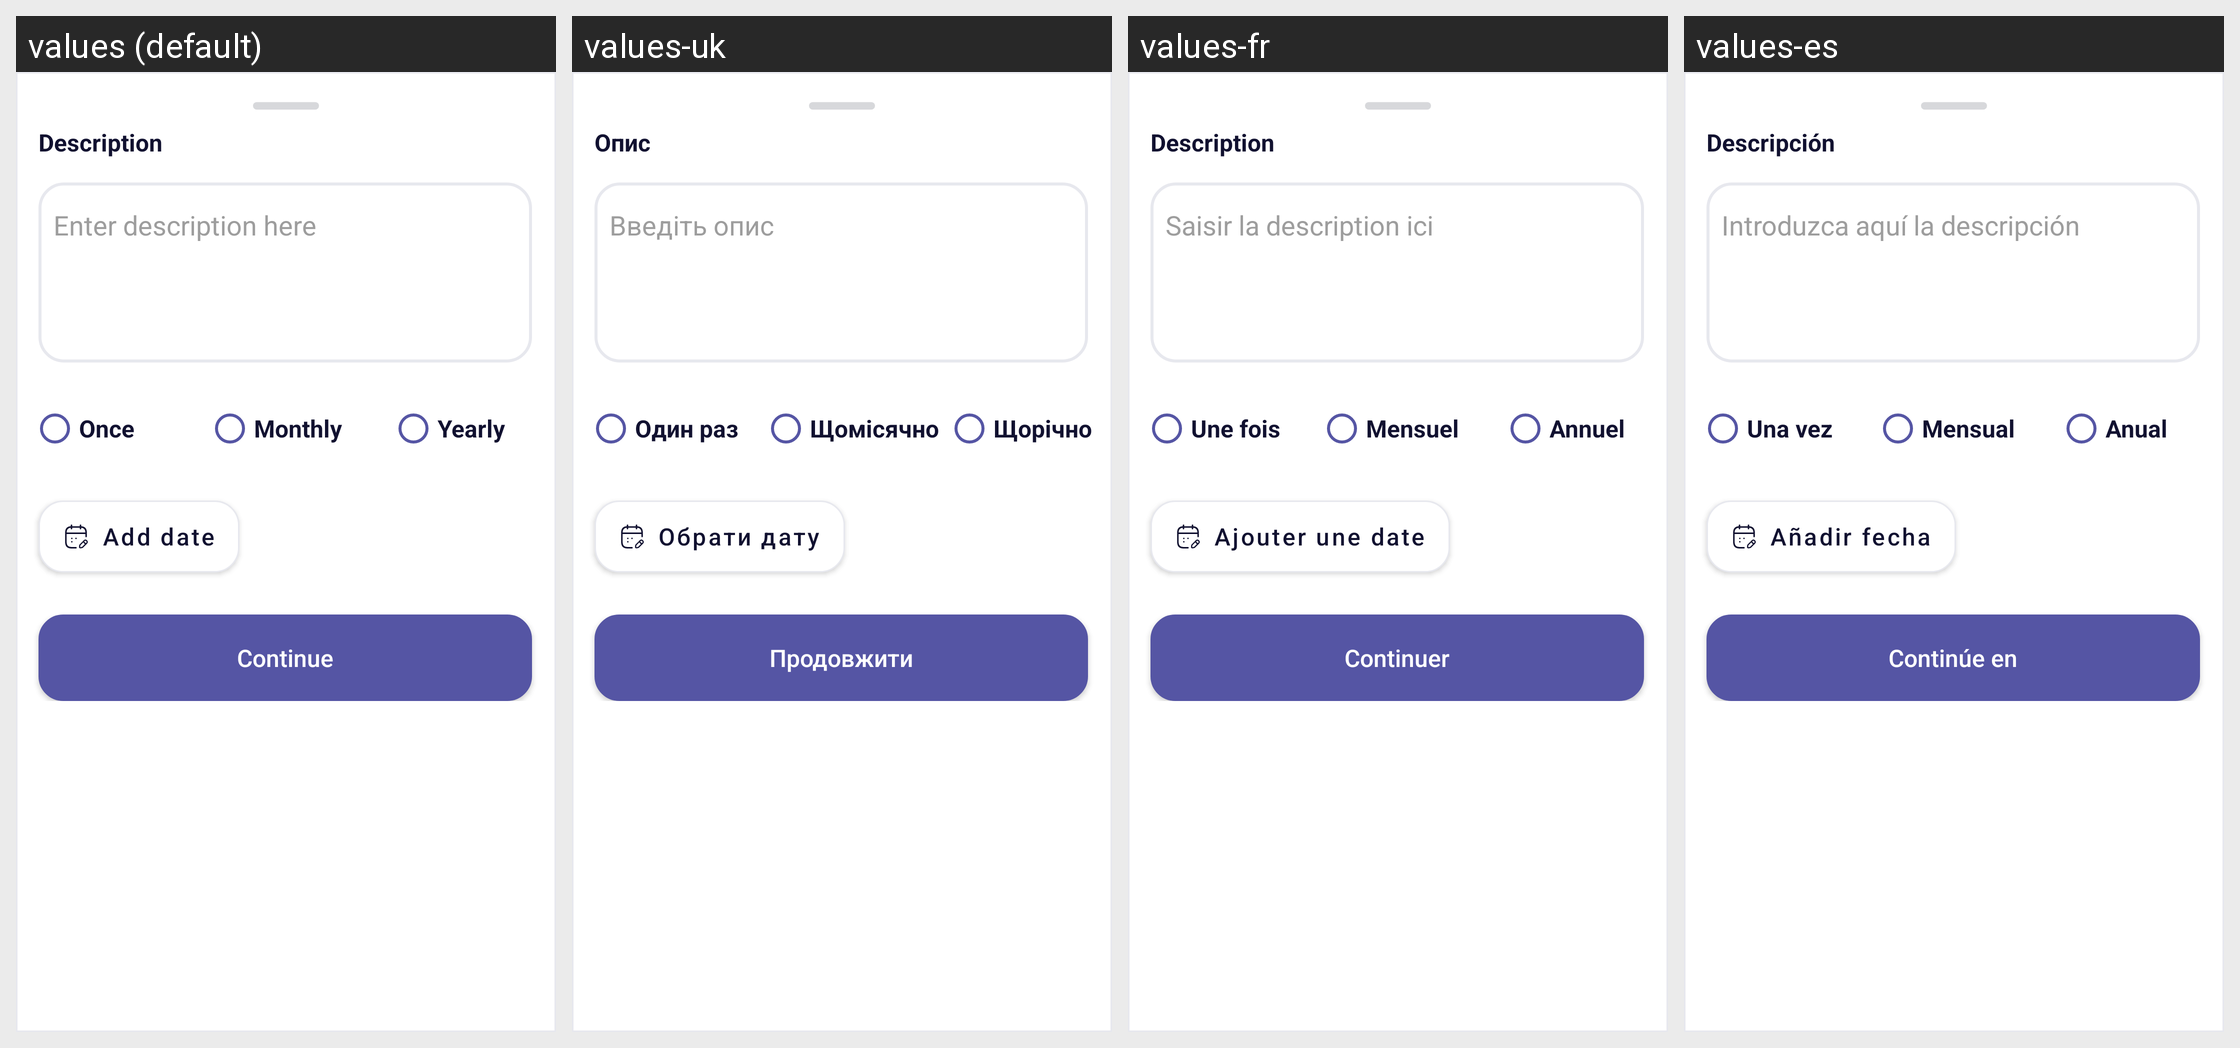

Locale-by-locale string values for the Android screen shown in this grid:
Android screen res/layout/fragment_add_event_bottom_sheet.xml rendered under 4 locales, left to right: values (default), values-uk, values-fr, values-es. Device: Nexus 5 (rendered at 1080×1920; each locale shown at half size, 540×960, under a caption strip naming it); theme Theme.StudentPlanner.
Strings drawn on this screen, with the default value and each locale's value (text and hints the layout hard-codes, and strings that could not be matched under every locale, appear in the picture but are not listed):

description
  values: Description
  values-uk: Опис
  values-fr: Description
  values-es: Descripción

enter_description
  values: Enter description here
  values-uk: Введіть опис
  values-fr: Saisir la description ici
  values-es: Introduzca aquí la descripción

once_title
  values: Once
  values-uk: Один раз
  values-fr: Une fois
  values-es: Una vez

monthly_title
  values: Monthly
  values-uk: Щомісячно
  values-fr: Mensuel
  values-es: Mensual

yearly_title
  values: Yearly
  values-uk: Щорічно
  values-fr: Annuel
  values-es: Anual

add_date_title
  values: Add date
  values-uk: Обрати дату
  values-fr: Ajouter une date
  values-es: Añadir fecha

btn_continue
  values: Continue
  values-uk: Продовжити
  values-fr: Continuer
  values-es: Continúe en
